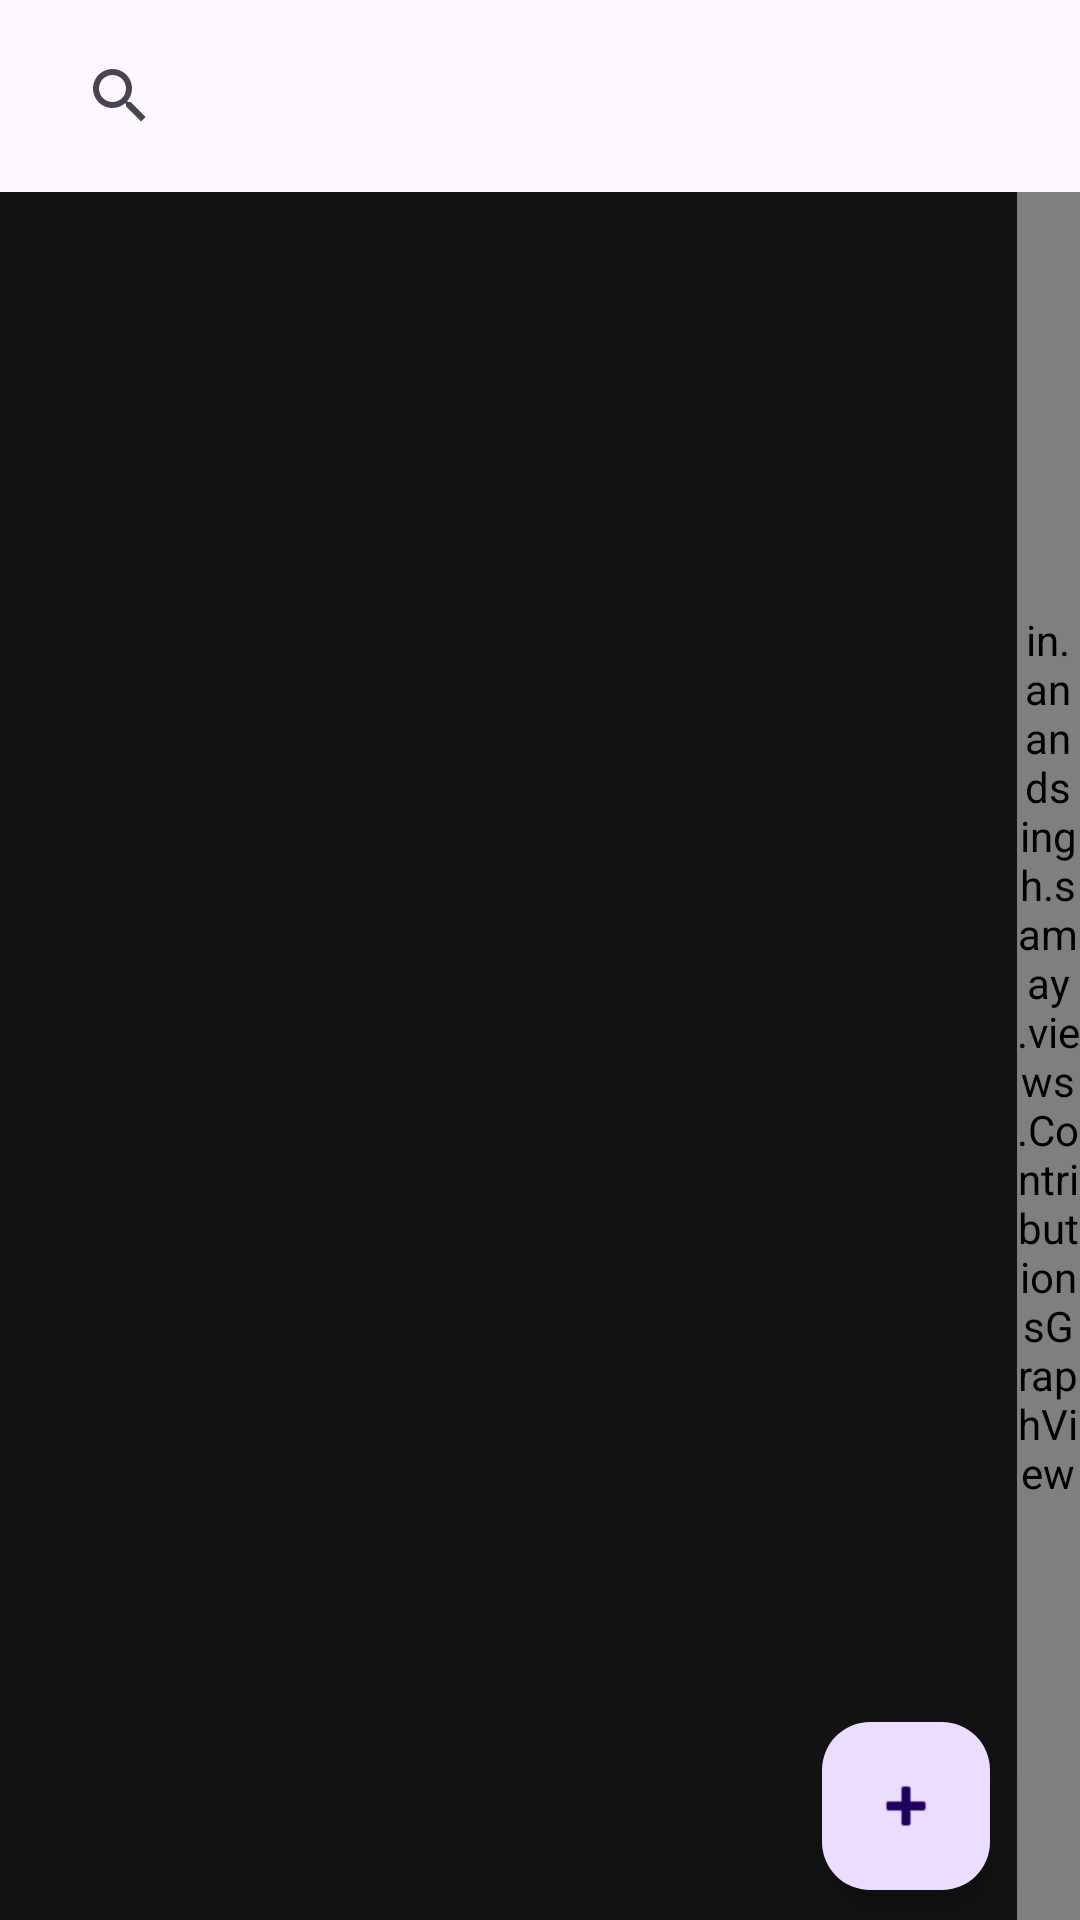

Write the Android layout XML for this screen, with the resource values it uses.
<!-- AndroidManifest.xml: activity theme Theme.Samay -->
<!-- res/layout/activity_main.xml -->
<androidx.coordinatorlayout.widget.CoordinatorLayout xmlns:android="http://schemas.android.com/apk/res/android"
    xmlns:app="http://schemas.android.com/apk/res-auto"
    xmlns:tools="http://schemas.android.com/tools"
    android:layout_width="match_parent"
    android:layout_height="match_parent"
    android:background="@color/background"
    tools:context=".MainActivity">

    <com.google.android.material.appbar.AppBarLayout
        android:layout_width="match_parent"
        android:layout_height="wrap_content">

        <androidx.appcompat.widget.Toolbar
            android:id="@+id/toolbar"
            android:layout_width="match_parent"
            android:layout_height="?attr/actionBarSize"
            app:title="Notes">

            <androidx.appcompat.widget.SearchView
                android:id="@+id/search_view"
                android:layout_width="match_parent"
                android:layout_height="wrap_content"
                android:queryHint="Search notes" />
        </androidx.appcompat.widget.Toolbar>
    </com.google.android.material.appbar.AppBarLayout>

    <LinearLayout
        android:layout_width="match_parent"
        android:layout_height="match_parent"
        android:orientation="horizontal"
        app:layout_behavior="@string/appbar_scrolling_view_behavior">

        <androidx.recyclerview.widget.RecyclerView
            android:id="@+id/recycler_view"
            android:layout_width="0dp"
            android:layout_height="match_parent"
            android:layout_marginEnd="4dp"
            android:layout_weight="16" />

        <in.anandsingh.samay.views.ContributionsGraphView
            android:id="@+id/contributions_graph_view"
            android:layout_width="0dp"
            android:layout_height="match_parent"
            android:layout_marginStart="4dp"
            android:layout_weight="1" />

    </LinearLayout>

    <com.google.android.material.floatingactionbutton.FloatingActionButton
        android:id="@+id/fab_add_note"
        android:layout_width="wrap_content"
        android:layout_height="wrap_content"
        android:layout_gravity="bottom|end"
        android:layout_marginEnd="30dp"
        android:layout_marginBottom="10dp"
        android:elevation="6dp"
        app:srcCompat="@android:drawable/ic_input_add" />

</androidx.coordinatorlayout.widget.CoordinatorLayout>
<!-- resources referenced by this layout -->
<resources>
  <color name="background">#121212</color>
  <style name="Theme.Samay" parent="android:Theme.Material.Light.NoActionBar" />
</resources>
